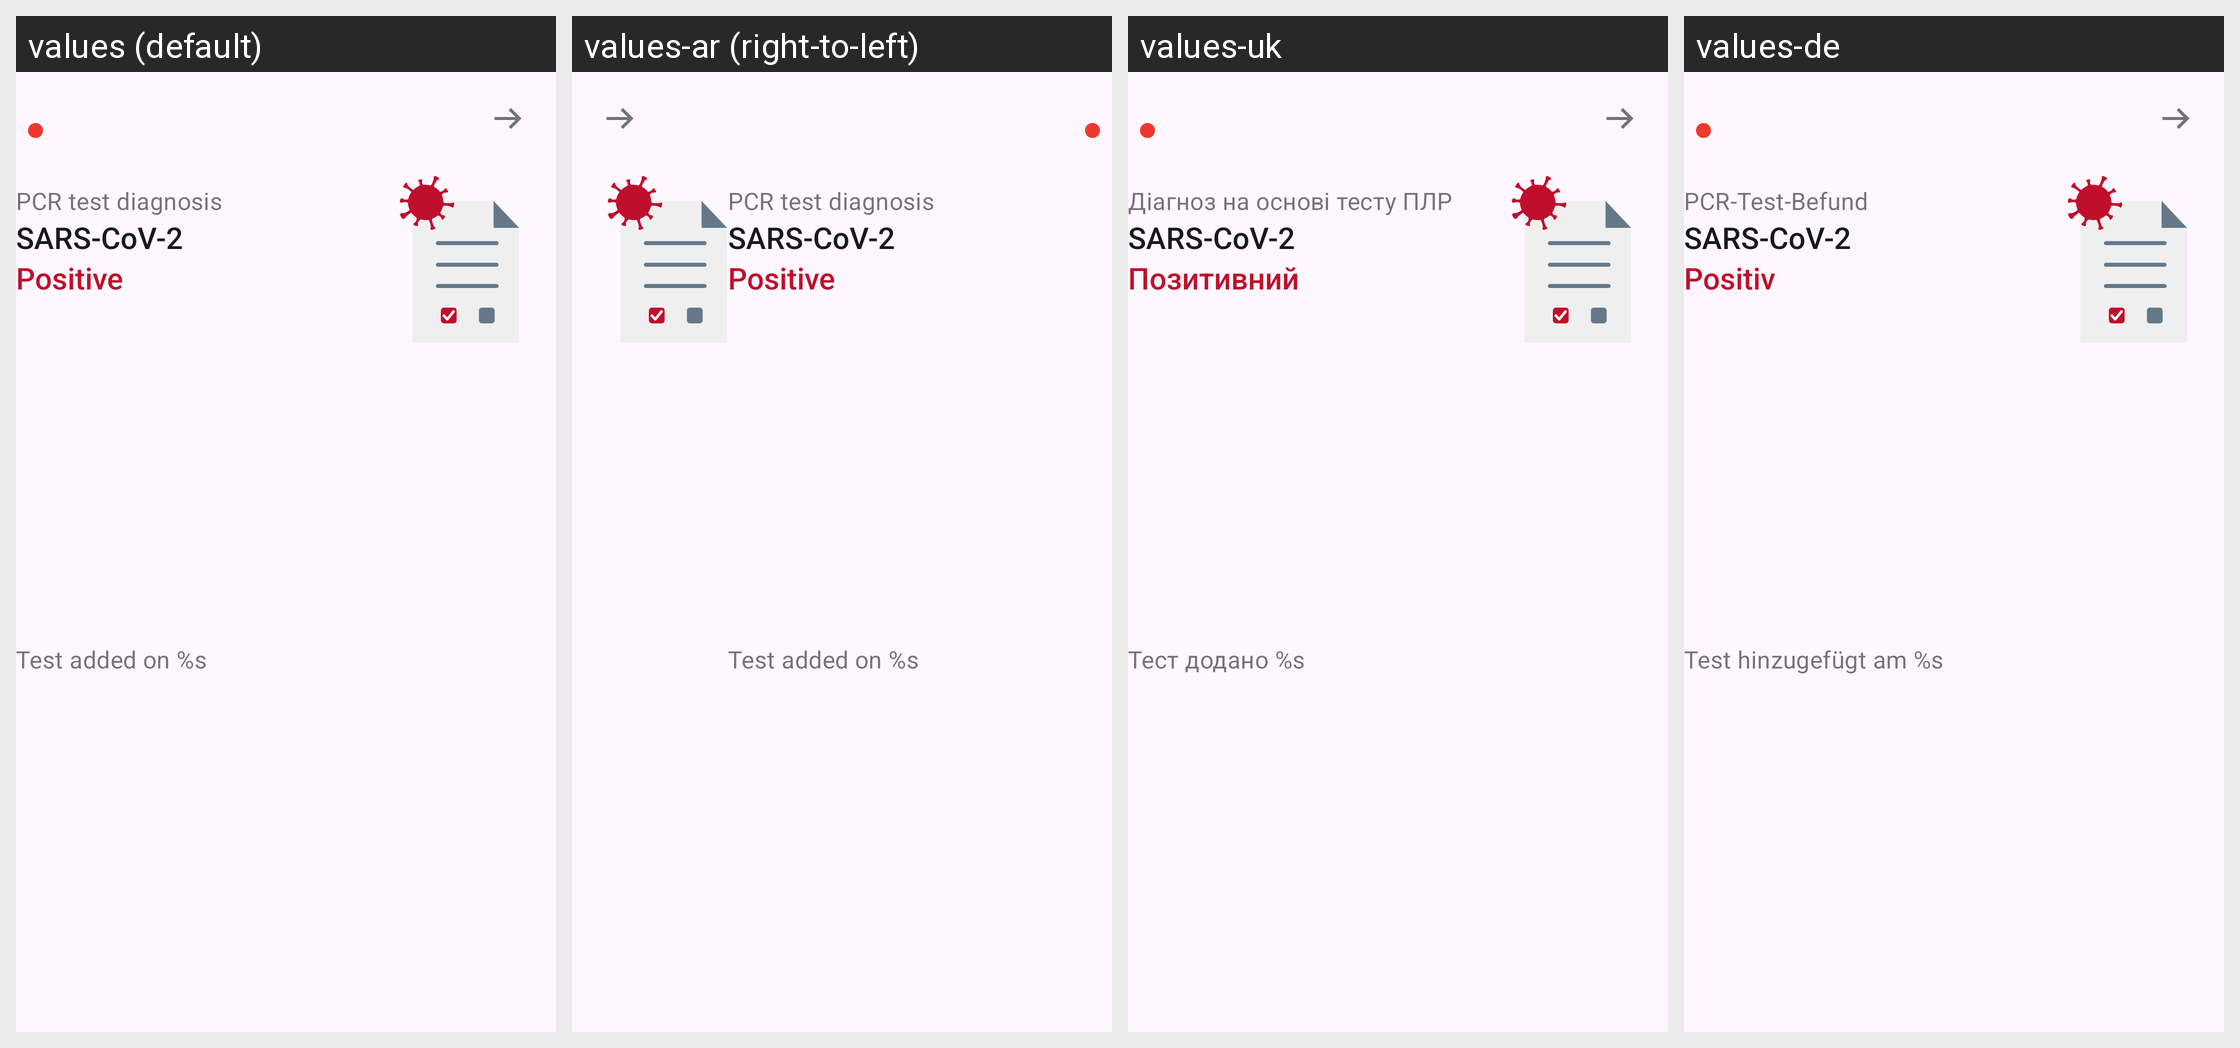

The same Android screen rendered under several of its app's locales, left to right. List the strings drawn on it with the default value and each locale's translation.
Android screen res/layout/family_pcr_test_card_positiv.xml rendered under 4 locales, left to right: values (default), values-ar (right-to-left), values-uk, values-de. Device: Nexus 5 (rendered at 1080×1920; each locale shown at half size, 540×960, under a caption strip naming it); theme AppTheme.
Other locales in the repository, not shown: values-bg, values-en, values-pl, values-pt, values-ro, values-ru, values-tr.
Strings drawn on this screen, with the default value and each locale's value (text and hints the layout hard-codes, and strings that could not be matched under every locale, appear in the picture but are not listed):

family_tests_cards_pcr_title
  values: PCR test diagnosis
  values-ar: PCR test diagnosis  [not translated; the default value is used]
  values-uk: Діагноз на основі тесту ПЛР
  values-de: PCR-Test-Befund

ag_homescreen_card_status_name_of_the_cause_of_this_app
  values: SARS-CoV-2
  values-ar: SARS-CoV-2  [not translated; the default value is used]
  values-uk: SARS-CoV-2
  values-de: SARS-CoV-2

ag_homescreen_card_status_positiv
  values: Positive
  values-ar: Positive  [not translated; the default value is used]
  values-uk: Позитивний
  values-de: Positiv

family_tests_cards_pcr_date
  values: Test added on %s
  values-ar: Test added on %s  [not translated; the default value is used]
  values-uk: Тест додано %s
  values-de: Test hinzugefügt am %s
